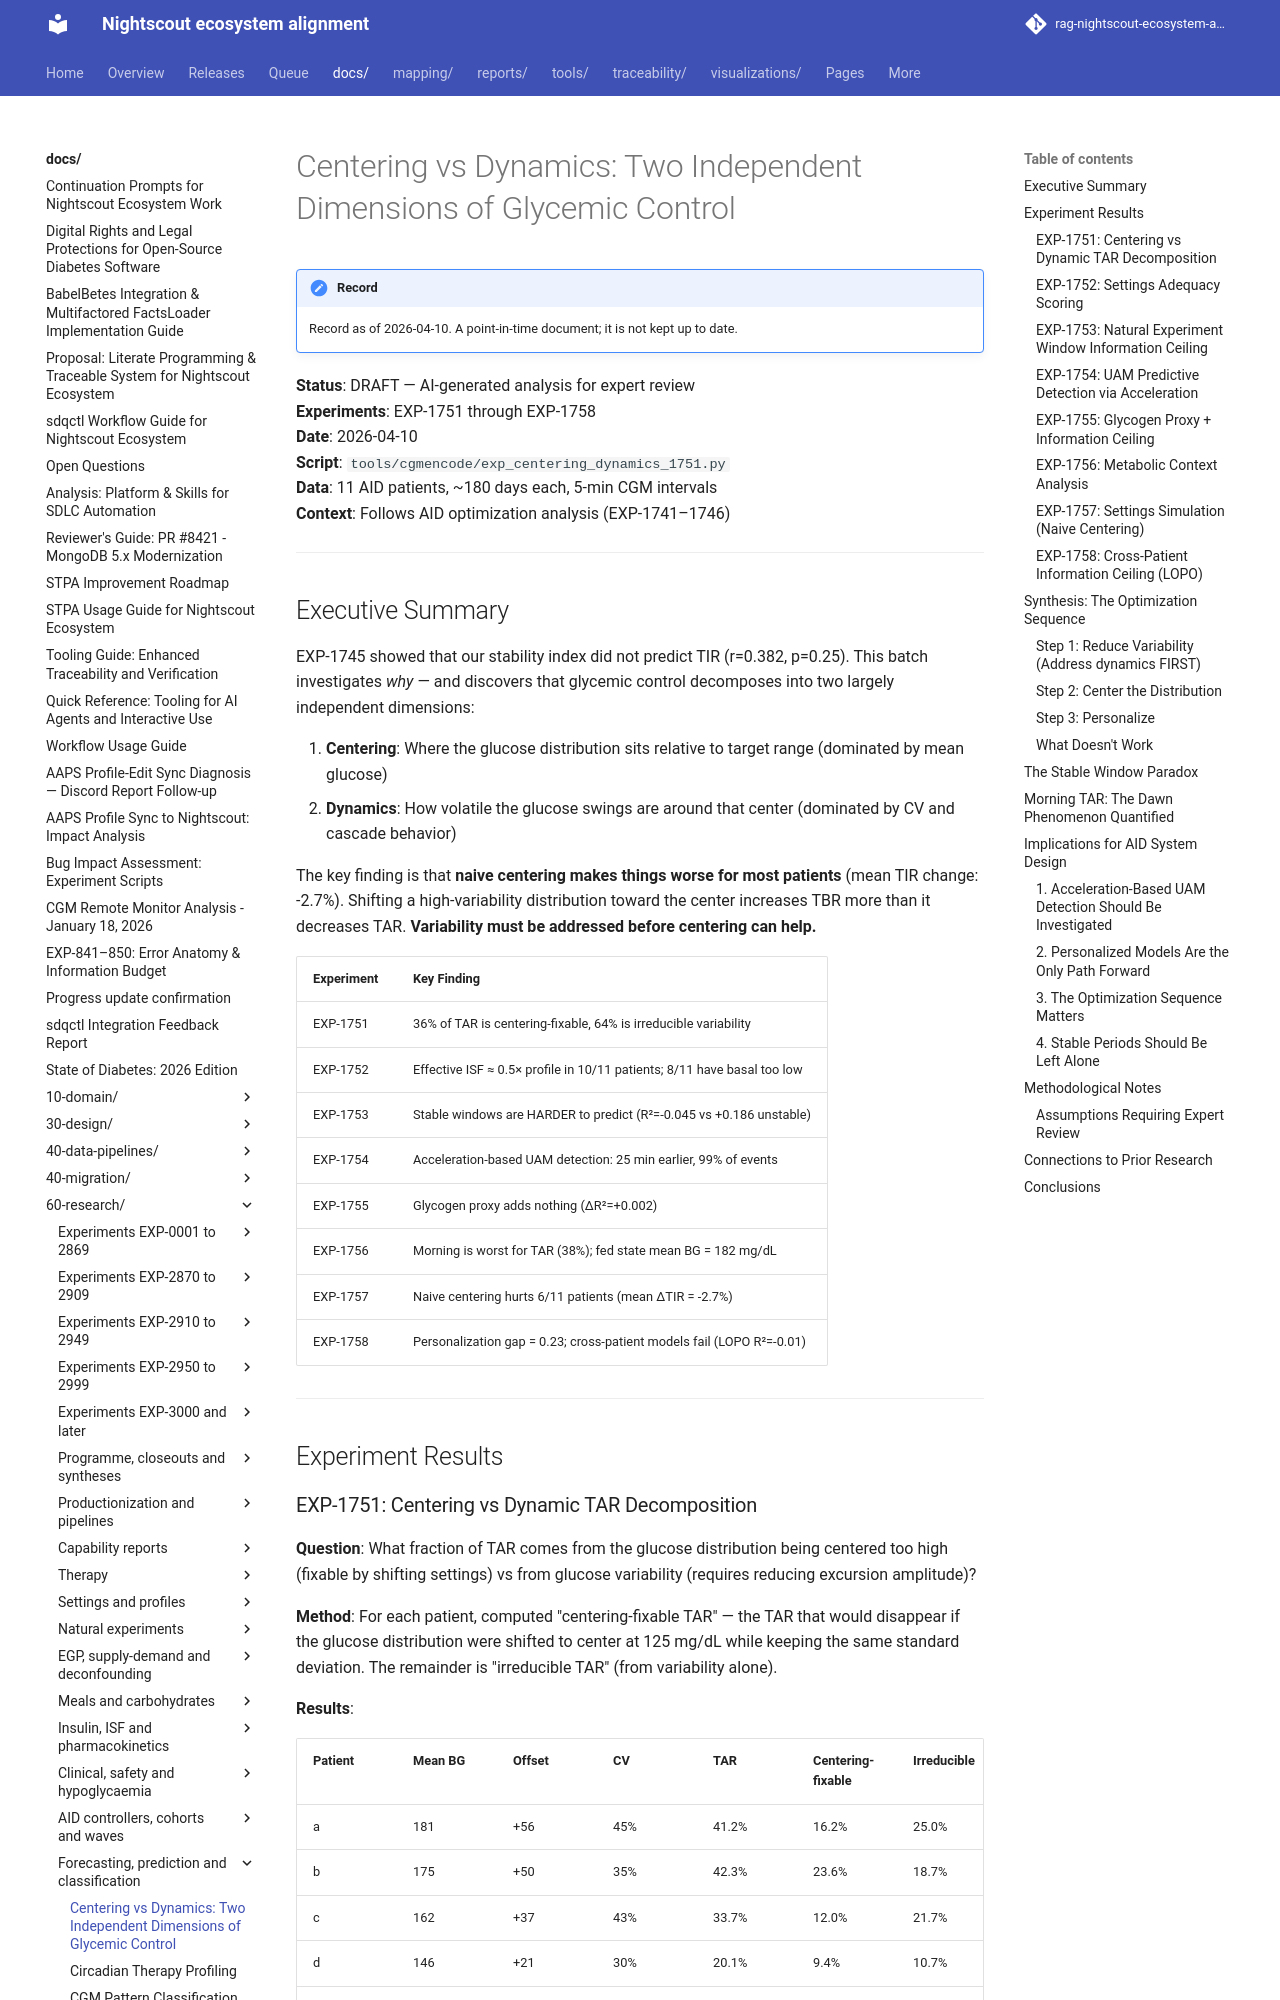

repository: bewest/rag-nightscout-ecosystem-alignment · page: docs/60-research/centering-dynamics-report-2026-04-10.html · generator: mkdocs

# Centering vs Dynamics: Two Independent Dimensions of Glycemic Control

**Status**: DRAFT — AI-generated analysis for expert review  
**Experiments**: EXP-1751 through EXP-1758  
**Date**: 2026-04-10  
**Script**: `tools/cgmencode/exp_centering_dynamics_1751.py`  
**Data**: 11 AID patients, ~180 days each, 5-min CGM intervals  
**Context**: Follows AID optimization analysis (EXP-1741–1746)

---

## Executive Summary

EXP-1745 showed that our stability index did not predict TIR (r=0.382,
p=0.25). This batch investigates *why* — and discovers that glycemic
control decomposes into two largely independent dimensions:

1. **Centering**: Where the glucose distribution sits relative to target
   range (dominated by mean glucose)
2. **Dynamics**: How volatile the glucose swings are around that center
   (dominated by CV and cascade behavior)

The key finding is that **naive centering makes things worse for most
patients** (mean TIR change: -2.7%). Shifting a high-variability
distribution toward the center increases TBR more than it decreases TAR.
**Variability must be addressed before centering can help.**

| Experiment | Key Finding |
|-----------|------------|
| EXP-1751 | 36% of TAR is centering-fixable, 64% is irreducible variability |
| EXP-1752 | Effective ISF ≈ 0.5× profile in 10/11 patients; 8/11 have basal too low |
| EXP-1753 | Stable windows are HARDER to predict (R²=-0.045 vs +0.186 unstable) |
| EXP-1754 | Acceleration-based UAM detection: 25 min earlier, 99% of events |
| EXP-1755 | Glycogen proxy adds nothing (ΔR²=+0.002) |
| EXP-1756 | Morning is worst for TAR (38%); fed state mean BG = 182 mg/dL |
| EXP-1757 | Naive centering hurts 6/11 patients (mean ΔTIR = -2.7%) |
| EXP-1758 | Personalization gap = 0.23; cross-patient models fail (LOPO R²=-0.01) |

---

## Experiment Results
